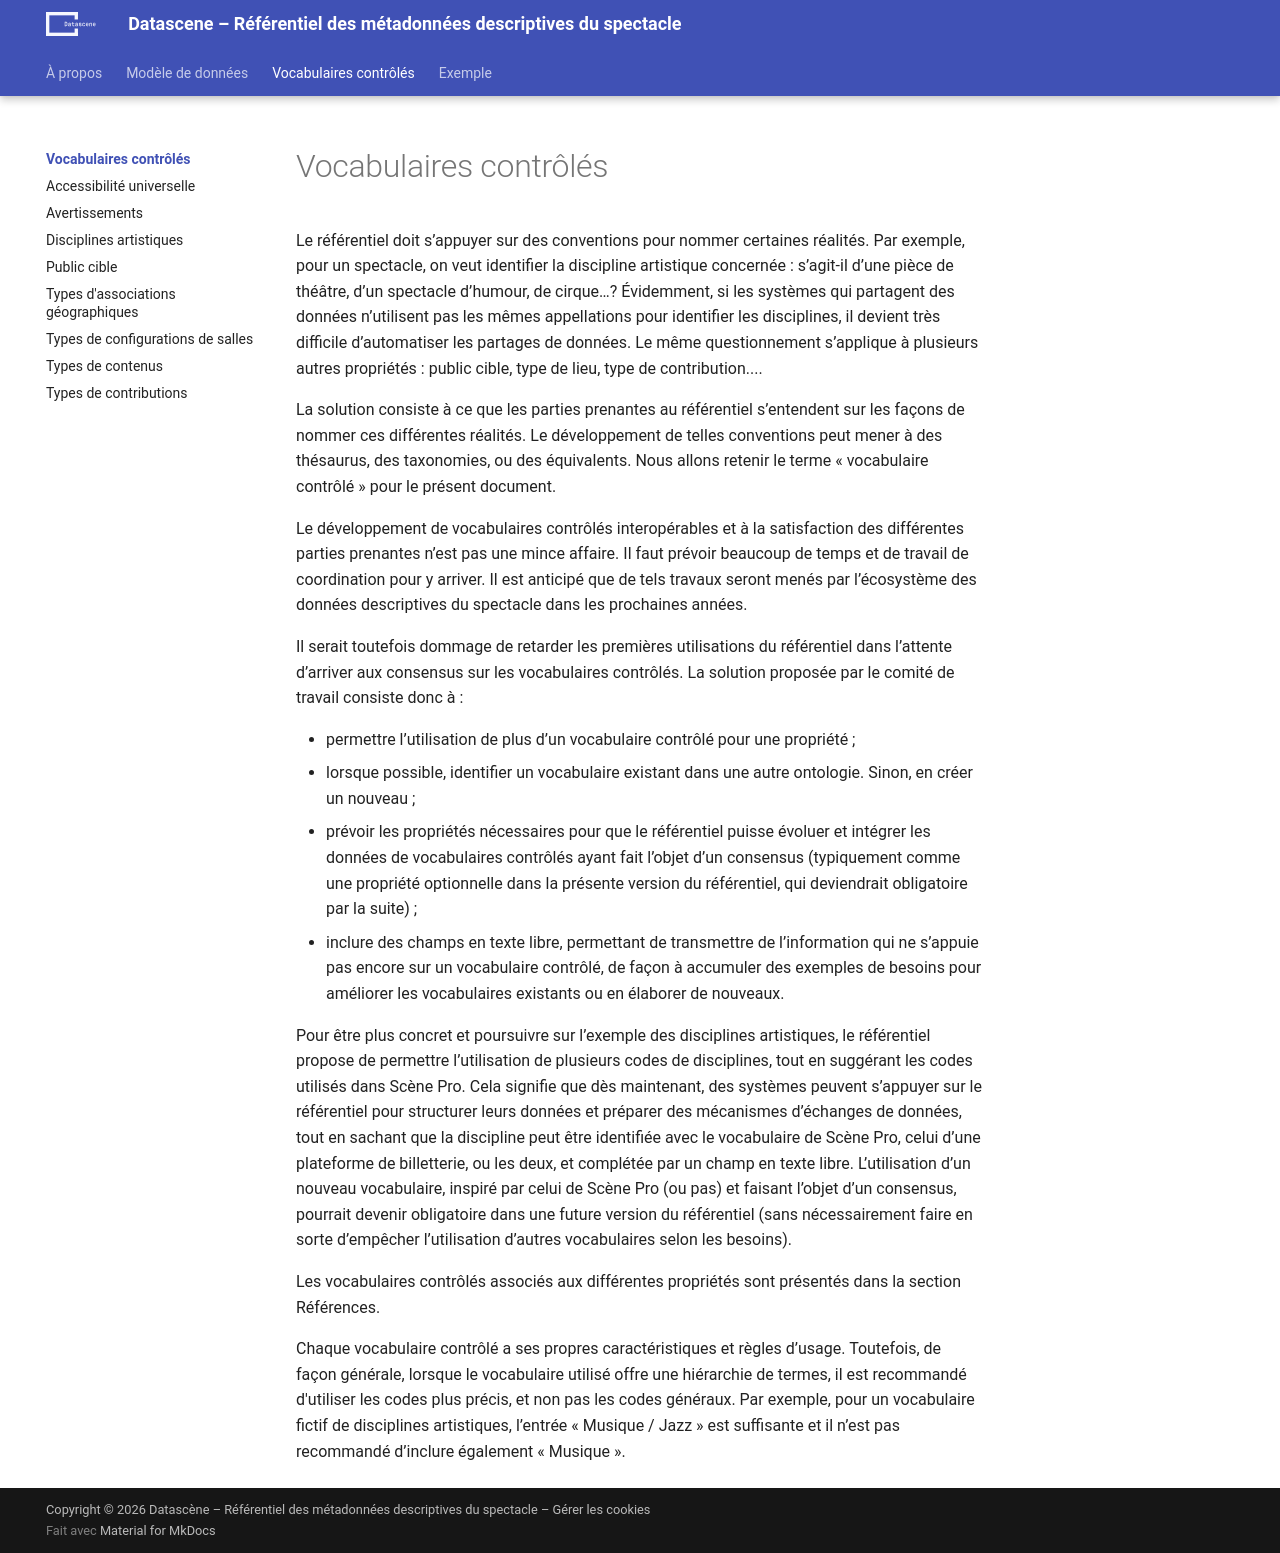

repository: a10s-ca/referentiel · page: modele/vocabulaires_controles/index.html · generator: mkdocs

# Vocabulaires contrôlés

Le référentiel doit s’appuyer sur des conventions pour nommer certaines réalités. Par exemple, pour un spectacle, on veut identifier la discipline artistique concernée : s’agit-il d’une pièce de théâtre, d’un spectacle d’humour, de cirque…? Évidemment, si les systèmes qui partagent des données n’utilisent pas les mêmes appellations pour identifier les disciplines,  il devient très difficile d’automatiser les partages de données. Le même questionnement s’applique à plusieurs autres propriétés : public cible, type de lieu, type de contribution....

La solution consiste à ce que les parties prenantes au référentiel s’entendent sur les façons de nommer ces différentes réalités. Le développement de telles conventions peut mener à des thésaurus, des taxonomies, ou des équivalents. Nous allons retenir le terme « vocabulaire contrôlé » pour le présent document.

Le développement de vocabulaires contrôlés interopérables et à la satisfaction des différentes parties prenantes n’est pas une mince affaire. Il faut prévoir beaucoup de temps et de travail de coordination pour y arriver. Il est anticipé que de tels travaux seront menés par l’écosystème des données descriptives du spectacle dans les prochaines années.

Il serait toutefois dommage de retarder les premières utilisations du référentiel dans l’attente d’arriver aux consensus sur les vocabulaires contrôlés. La solution proposée par le comité de travail consiste donc à :

* permettre l’utilisation de plus d’un vocabulaire contrôlé pour une propriété ;
* lorsque possible, identifier un vocabulaire existant dans une autre ontologie. Sinon, en créer un nouveau ;
* prévoir les propriétés nécessaires pour que le référentiel puisse évoluer et intégrer les données de vocabulaires contrôlés ayant fait l’objet d’un consensus (typiquement comme une propriété optionnelle dans la présente version du référentiel, qui deviendrait obligatoire par la suite) ;
* inclure des champs en texte libre, permettant de transmettre de l’information qui ne s’appuie pas encore sur un vocabulaire contrôlé, de façon à accumuler des exemples de besoins pour améliorer les vocabulaires existants ou en élaborer de nouveaux.

Pour être plus concret et poursuivre sur l’exemple des disciplines artistiques, le référentiel propose de permettre l’utilisation de plusieurs codes de disciplines, tout en suggérant les codes utilisés dans Scène Pro. Cela signifie que dès maintenant, des systèmes peuvent s’appuyer sur le référentiel pour structurer leurs données et préparer des mécanismes d’échanges de données, tout en sachant que la discipline peut être identifiée avec le vocabulaire de Scène Pro, celui d’une plateforme de billetterie, ou les deux, et complétée par un champ en texte libre. L’utilisation d’un nouveau vocabulaire, inspiré par celui de Scène Pro (ou pas) et faisant l’objet d’un consensus, pourrait devenir obligatoire dans une future version du référentiel (sans nécessairement faire en sorte d’empêcher l’utilisation d’autres vocabulaires selon les besoins).

Les vocabulaires contrôlés associés aux différentes propriétés sont présentés dans la section Références.

Chaque vocabulaire contrôlé a ses propres caractéristiques et règles d’usage. Toutefois, de façon générale, lorsque le vocabulaire utilisé offre une hiérarchie de termes, il est recommandé d'utiliser les codes plus précis, et non pas les codes généraux. Par exemple, pour un vocabulaire fictif de disciplines artistiques, l’entrée « Musique / Jazz » est suffisante et il n’est pas recommandé d’inclure également « Musique ».
